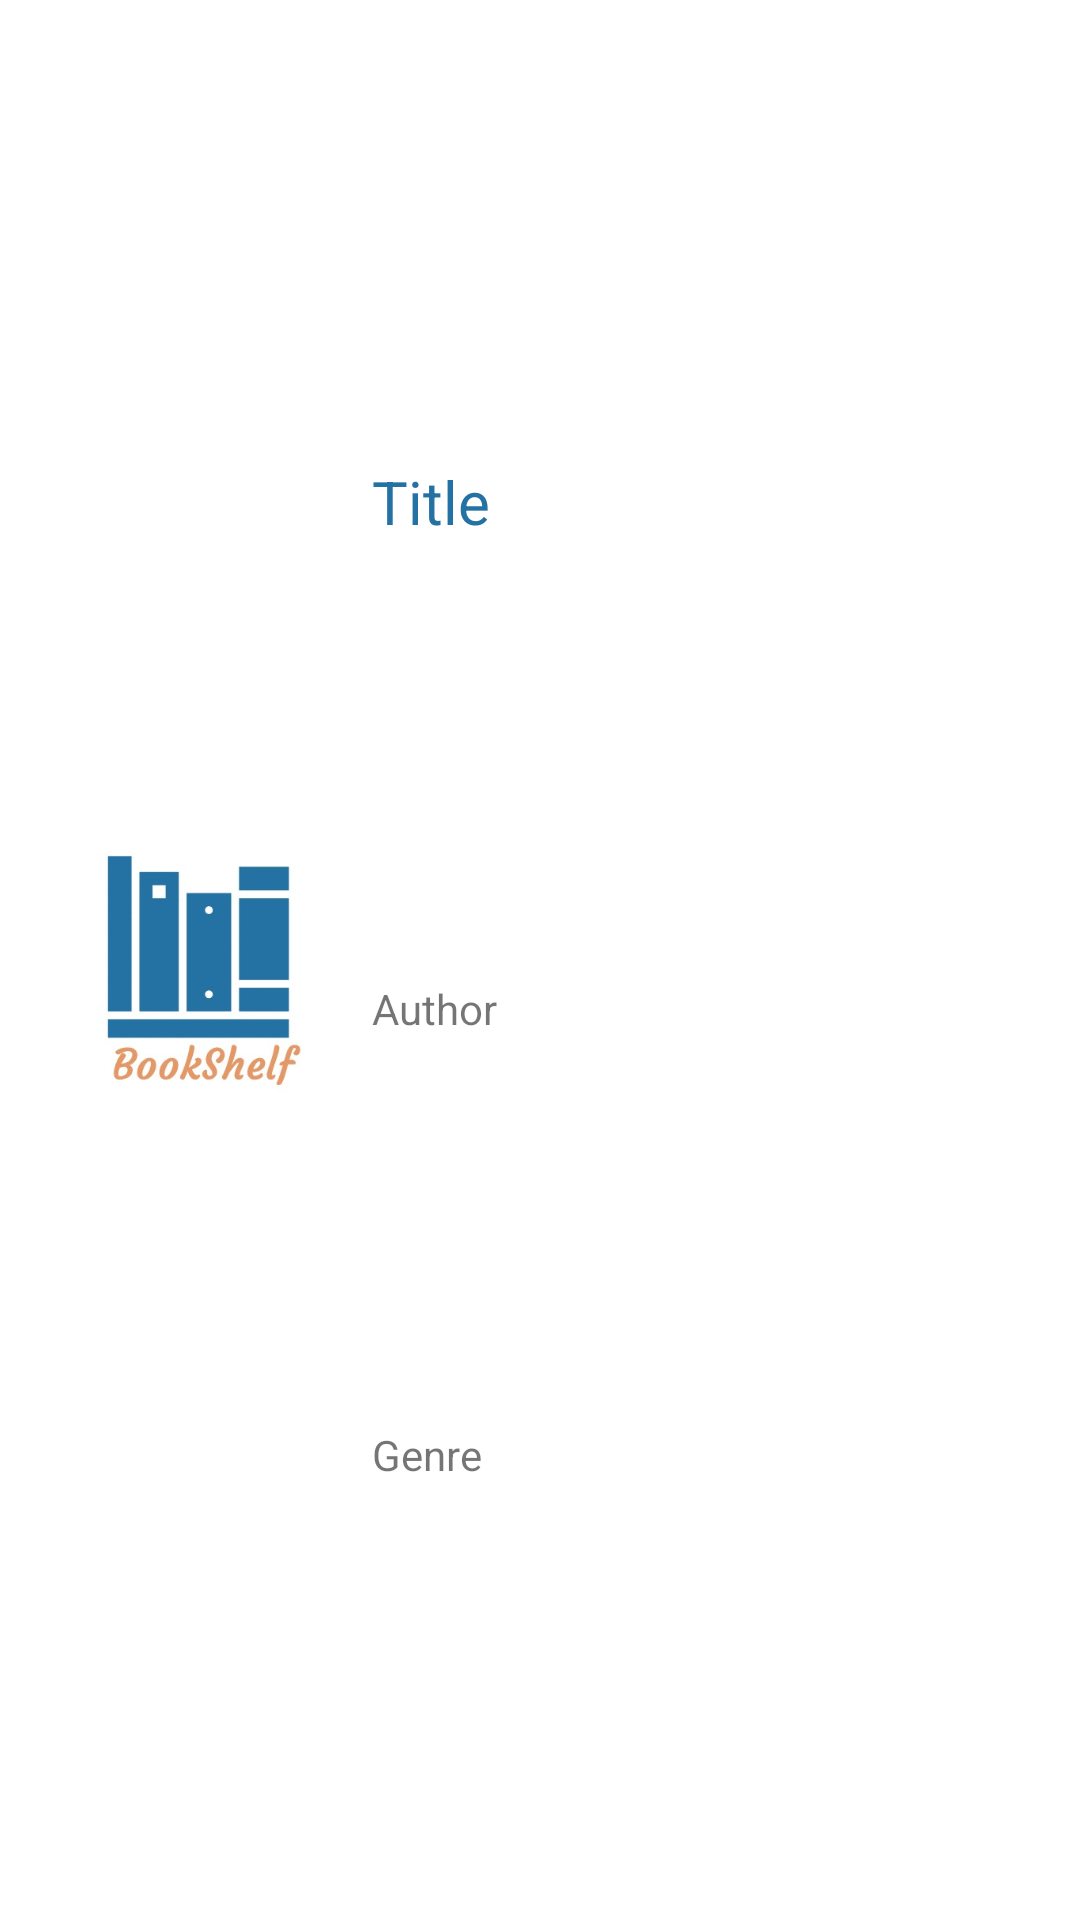

Android layout source for this screen:
<!-- AndroidManifest.xml: application theme Theme.BookShelf -->
<!-- res/layout/recommended_books_listitem.xml -->
<?xml version="1.0" encoding="utf-8"?>
<androidx.constraintlayout.widget.ConstraintLayout xmlns:android="http://schemas.android.com/apk/res/android"
    xmlns:app="http://schemas.android.com/apk/res-auto"
    xmlns:tools="http://schemas.android.com/tools"
    android:id="@+id/book_view_layout"
    android:layout_width="match_parent"
    android:layout_height="180dp"
    android:paddingTop="@dimen/imgMargin16"
    android:paddingBottom="@dimen/imgMargin16">

    <TextView
        android:id="@+id/textViewGenre"
        android:layout_width="0dp"
        android:layout_height="wrap_content"
        android:layout_marginStart="@dimen/buttonBetween8"
        android:layout_marginEnd="48dp"
        android:text="@string/genre"
        android:textSize="14sp"
        app:layout_constraintBottom_toBottomOf="parent"
        app:layout_constraintEnd_toEndOf="parent"
        app:layout_constraintStart_toEndOf="@+id/base_avatar"
        app:layout_constraintTop_toBottomOf="@+id/textViewAuthor" />

    <ImageView
        android:id="@+id/base_avatar"
        android:layout_width="100dp"
        android:layout_height="100dp"
        android:layout_marginStart="@dimen/imgMargin16"
        android:visibility="visible"
        app:layout_constraintBottom_toBottomOf="parent"
        app:layout_constraintEnd_toStartOf="@+id/textViewTitle"
        app:layout_constraintStart_toStartOf="parent"
        app:layout_constraintTop_toTopOf="parent"
        app:srcCompat="@drawable/logo"
        tools:ignore="ContentDescription" />

    <TextView
        android:id="@+id/textViewTitle"
        android:layout_width="0dp"
        android:layout_height="wrap_content"
        android:layout_marginStart="@dimen/buttonBetween8"
        android:layout_marginTop="@dimen/buttonBetween8"
        android:layout_marginEnd="@dimen/buttonBetween8"
        android:layout_marginBottom="@dimen/buttonBetween8"
        android:paddingBottom="@dimen/buttonBetween8"
        android:text="@string/title"
        android:textAppearance="@style/TextAppearance.AppCompat.Medium"
        android:textColor="@color/colorPrimary"
        android:textSize="20sp"
        app:layout_constraintBottom_toTopOf="@+id/textViewAuthor"
        app:layout_constraintEnd_toEndOf="parent"
        app:layout_constraintStart_toEndOf="@+id/base_avatar"
        app:layout_constraintTop_toTopOf="parent" />

    <TextView
        android:id="@+id/textViewAuthor"
        android:layout_width="0dp"
        android:layout_height="wrap_content"
        android:layout_marginStart="@dimen/buttonBetween8"
        android:layout_marginEnd="48dp"
        android:text="@string/author"
        android:textSize="14sp"
        app:layout_constraintBottom_toTopOf="@+id/textViewGenre"
        app:layout_constraintEnd_toEndOf="parent"
        app:layout_constraintStart_toEndOf="@+id/base_avatar"
        app:layout_constraintTop_toBottomOf="@+id/textViewTitle" />



</androidx.constraintlayout.widget.ConstraintLayout>
<!-- resources referenced by this layout -->
<resources>
  <color name="colorPrimary">#2471A3</color>
  <dimen name="buttonBetween8">8dp</dimen>
  <dimen name="imgMargin16">16dp</dimen>
  <!-- drawable logo: png bitmap (drawable, 301013 bytes) -->
  <string name="author">Author</string>
  <string name="genre">Genre</string>
  <string name="title">Title</string>
  <style name="Theme.BookShelf" parent="Theme.MaterialComponents.Light.DarkActionBar">
          
          <item name="colorPrimary">@color/colorPrimary</item>
          <item name="colorPrimaryVariant">@color/colorPrimaryVariant</item>
          <item name="colorOnPrimary">@color/white</item>
          
          <item name="colorSecondary">@color/colorSecondary</item>
          <item name="colorSecondaryVariant">@color/colorSecondaryVariant</item>
          <item name="colorOnSecondary">@color/black</item>
          
          <item name="android:statusBarColor">?attr/colorPrimaryVariant</item>
          
          <item name="android:forceDarkAllowed" tools:targetApi="q">false</item>
      </style>
  <color name="colorPrimaryVariant">#1A5276</color>
  <color name="white">#FFFFFFFF</color>
  <color name="colorSecondary">#EDBB99</color>
  <color name="colorSecondaryVariant">#E59866</color>
  <color name="black">#FF000000</color>
</resources>
